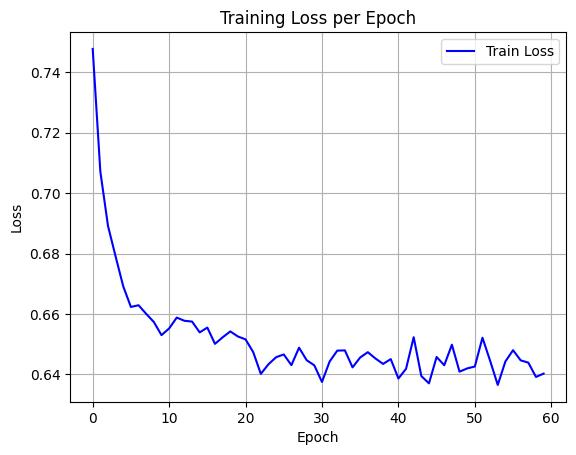

Values plotted in this chart, from the file beside it:
epoch, train_loss
0, 0.7477
1, 0.7071
2, 0.6891
3, 0.679
4, 0.6691
5, 0.6623
6, 0.6629
7, 0.66
8, 0.6573
9, 0.653
10, 0.6552
11, 0.6588
12, 0.6577
13, 0.6575
14, 0.6539
15, 0.6555
16, 0.6501
17, 0.6523
18, 0.6542
19, 0.6526
20, 0.6516
21, 0.6474
22, 0.6402
23, 0.6434
24, 0.6457
25, 0.6466
26, 0.6431
27, 0.6488
28, 0.6447
29, 0.643
30, 0.6375
31, 0.6443
32, 0.6479
33, 0.648
34, 0.6423
35, 0.6456
36, 0.6474
37, 0.6453
38, 0.6435
39, 0.6451
40, 0.6387
41, 0.6419
42, 0.6523
43, 0.6395
44, 0.637
45, 0.6458
46, 0.643
47, 0.6498
48, 0.6409
49, 0.642
50, 0.6426
51, 0.6521
52, 0.6445
53, 0.6365
54, 0.6443
55, 0.648
56, 0.6447
57, 0.6439
58, 0.6392
59, 0.6403
